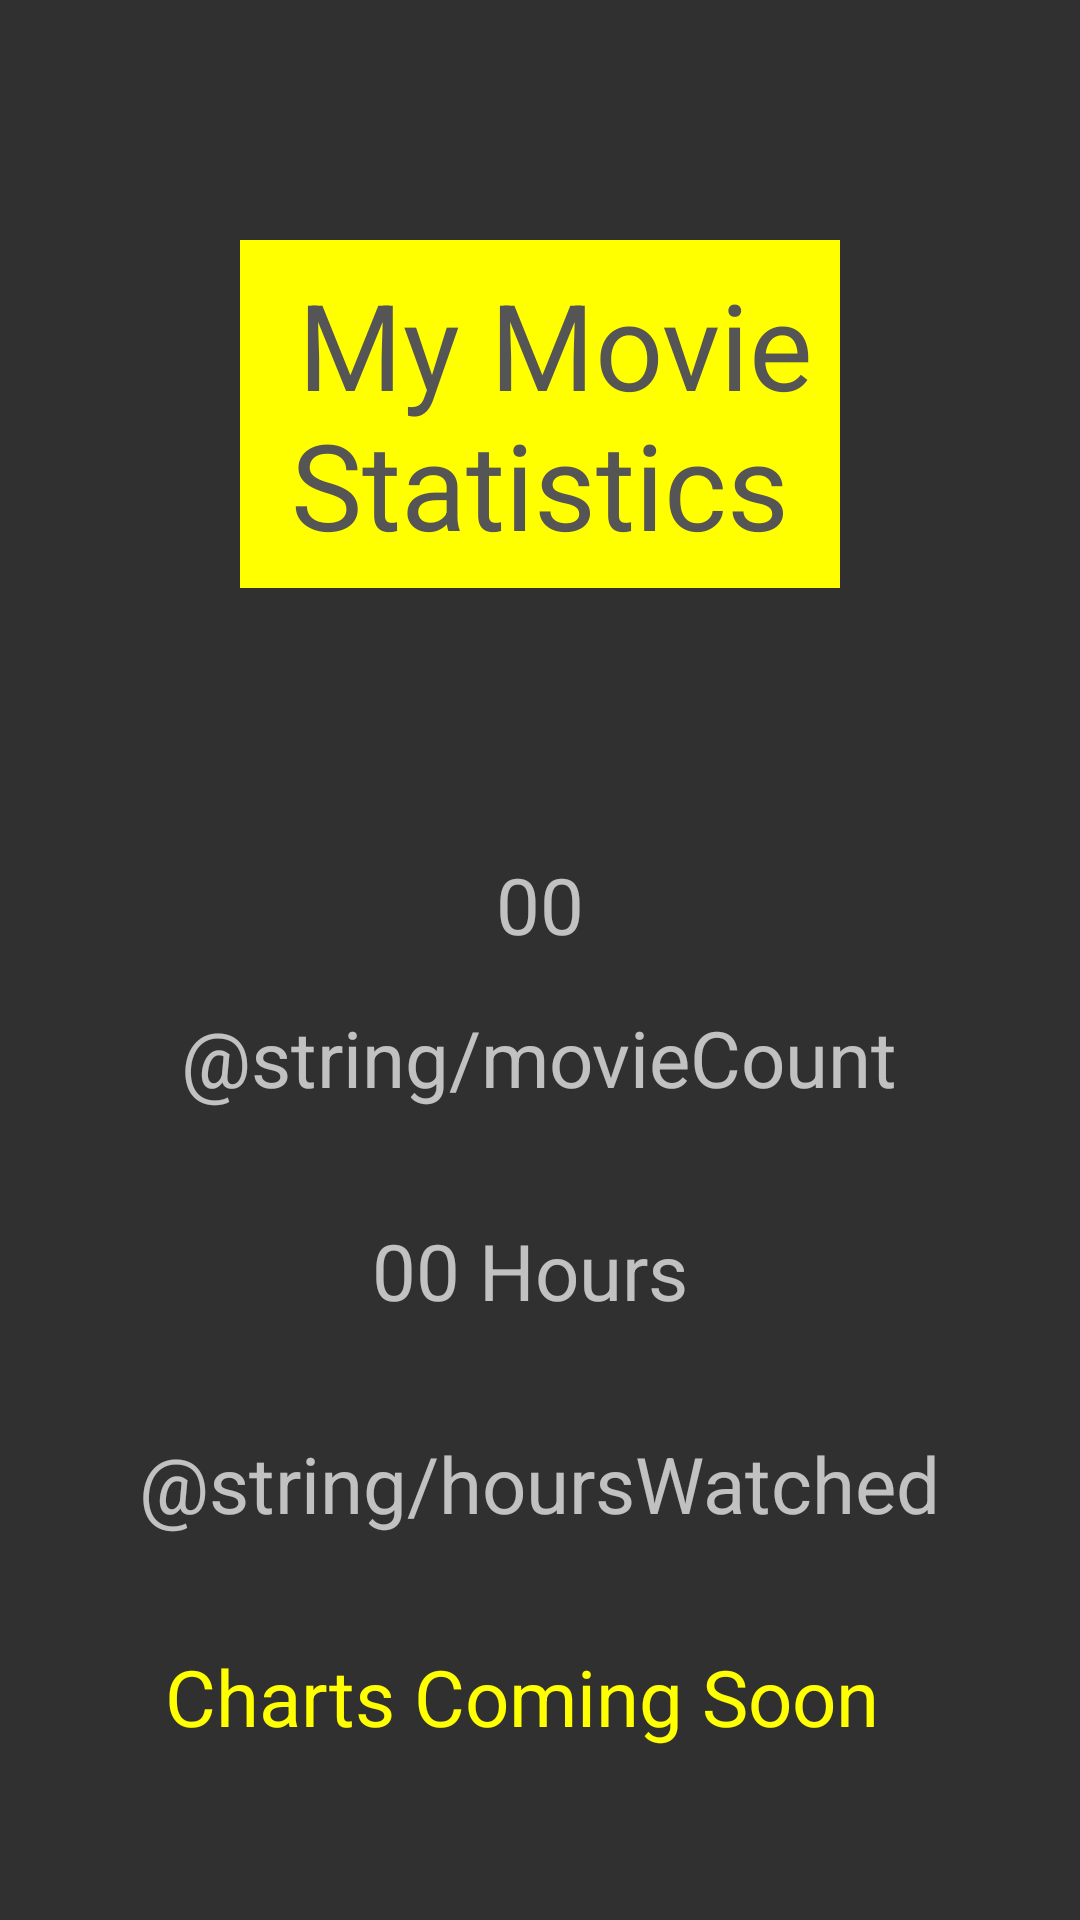

The Android layout XML behind this screen, and the referenced resources:
<!-- AndroidManifest.xml: application theme AppTheme -->
<!-- res/layout/activity_statistic.xml -->
<?xml version="1.0" encoding="utf-8"?>
<android.support.constraint.ConstraintLayout
        xmlns:android="http://schemas.android.com/apk/res/android"
        xmlns:app="http://schemas.android.com/apk/res-auto"
        xmlns:tools="http://schemas.android.com/tools"
        android:layout_width="match_parent"
        android:layout_height="match_parent"
        tools:context="org.wit.movietracker.activities.StatisticActivity">

    <RelativeLayout
            android:layout_width="match_parent"
            android:layout_height="wrap_content">

        <LinearLayout
                android:layout_width="match_parent"
                android:layout_height="wrap_content"
                android:orientation="vertical"
                android:gravity="center">

            <TextView
                    android:text=" My Movie Statistics"
                    android:textSize="40dp"
                    android:gravity="center"
                    android:layout_width="wrap_content"
                    android:layout_height="wrap_content"
                    android:padding="8dp"
                    android:layout_margin="80dp"
                    android:background="@color/colorAccent"
                    android:textColor="@color/colorPrimaryDark"
                    android:id="@+id/statsTitle"/>

            <TextView
                    android:text="00"
                    android:textSize="26dp"
                    android:gravity="center"
                    android:layout_width="wrap_content"
                    android:layout_height="wrap_content"
                    android:padding="8dp"
                    android:id="@+id/movieCount"/>
            <TextView
                    android:text="@string/movieCount"
                    android:textSize="26dp"
                    android:gravity="center"
                    android:layout_width="wrap_content"
                    android:layout_height="wrap_content"
                    android:padding="8dp"
                    android:id="@+id/movieCountText"/>

            <TextView
                    android:text="00 Hours "
                    android:textSize="26dp"
                    android:gravity="center"
                    android:layout_margin="20dp"
                    android:padding="8dp"
                    android:layout_width="wrap_content"
                    android:layout_height="wrap_content"
                    android:id="@+id/hoursWatched"
            />

            <TextView
                    android:text="@string/hoursWatched"
                    android:textSize="26dp"
                    android:gravity="center"
                    android:layout_width="wrap_content"
                    android:padding="8dp"
                    android:layout_height="wrap_content"
                    android:id="@+id/hoursWatchedText"
            />

            <TextView
                    android:text="Charts Coming Soon  "
                    android:textSize="26dp"
                    android:gravity="center"
                    android:layout_margin="20dp"
                    android:padding="8dp"
                    android:layout_width="wrap_content"
                    android:layout_height="wrap_content"
                    android:id="@+id/chart"
                    android:textColor="@color/colorAccent"

            />

        </LinearLayout>
    </RelativeLayout>
</android.support.constraint.ConstraintLayout>
<!-- resources referenced by this layout -->
<resources>
  <color name="colorAccent">#FFFF00</color>
  <color name="colorPrimaryDark">#555555</color>
  <style name="AppTheme" parent="Theme.AppCompat.NoActionBar">
          
          <item name="colorPrimary">@color/colorPrimary</item>
          <item name="colorPrimaryDark">@color/colorPrimaryDark</item>
          <item name="colorAccent">@color/colorAccent</item>
  
  
          <item name="windowActionBar">false</item>
          <item name="windowNoTitle">true</item>
      </style>
  <color name="colorPrimary">#000000</color>
</resources>
